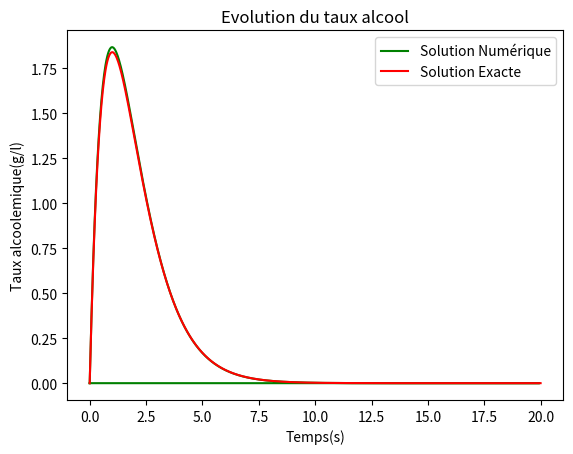

This chart was generated by the following Python code:
import numpy as np
from math import exp
from matplotlib import pyplot as plt

# méthode d'Euler
def Methode_Euler(f, a, b, y0, n):
    h = (b - a) / n
    x = np.zeros(n)
    y = np.zeros(n)
    
    y[0] = y0
    
    for i in range(n-1):
        x[i] = a + i*h
        y[i+1] = y[i] + h * f(x[i], y[i])
    
    return x, y

# équation différentielle
def g(u, v):
    return 5 * exp(-u) - v

# paramètres
a = 0
b = 20
n = 1000
y0 = 0

# calcul
x, y = Methode_Euler(g, a, b, y0, n)

# tracé numérique
plt.plot(x, y, "g", label="Solution Numérique")

# solution exacte
def f(t):
    return 5 * t * np.exp(-t)

t = np.linspace(0, 20, 1000)
plt.plot(t, f(t), "r", label="Solution Exacte")

# affichage
plt.xlabel("Temps(s)")
plt.ylabel("Taux alcoolemique(g/l)")
plt.title("Evolution du taux alcool")
plt.legend()
plt.show()
